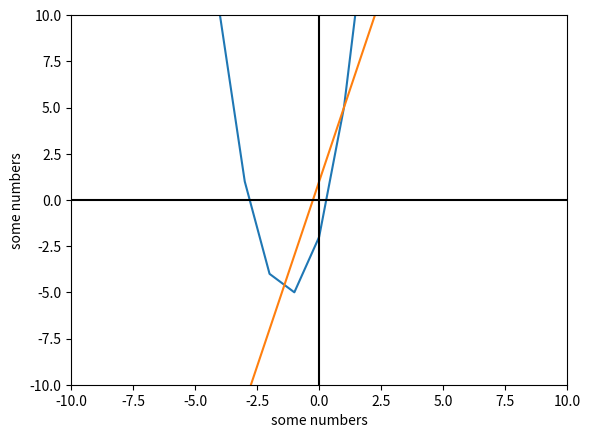

Python code for this plot:
import matplotlib.pyplot as plt

def f1(x):
    return 2*(x**2) + 5*x - 2
# Función lineal.
def f2(x):
    return 4*x + 1
# Valores del eje X que toma el gráfico.
x = range(-10, 15)
# Graficar ambas funciones.
plt.plot(x, [f1(i) for i in x])
plt.plot(x, [f2(i) for i in x])
# Establecer el color de los ejes.
plt.axhline(0, color="black")
plt.axvline(0, color="black")
# Limitar los valores de los ejes.
plt.xlim(-10, 10)
plt.ylim(-10, 10)
#plt.autoscale() Autoscale
#Labels
plt.xlabel('some numbers')
plt.ylabel('some numbers')
# Guardar gráfico como imágen PNG.
plt.savefig("output.png")
# Mostrarlo.
plt.show()